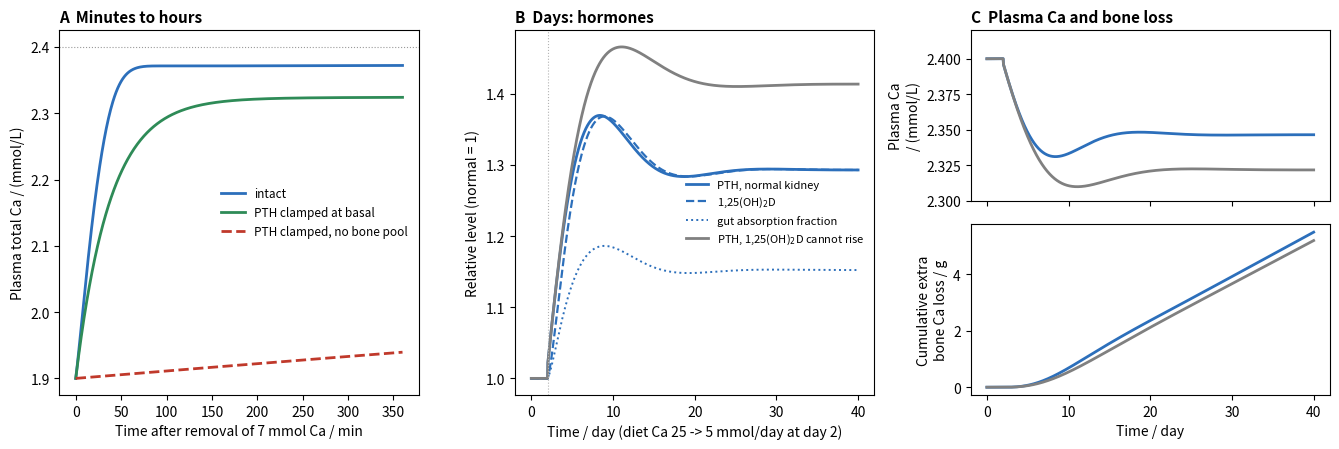

This chart was generated by the following Python code:
# Two-time-scale model of calcium homeostasis (time in hours; amounts in mmol).
#   dM/dt = a(D) I - E + O Jr - Jf - U(c, P) + kx (cB - c)       ECF calcium, c = M / V (total plasma Ca)
#   dB/dt = -kx (cB - c)                                          exchangeable bone pool
#   cB = c0 (B / B0) (1 + alpha (P - 1))                          pool equilibrium concentration
#   dP/dt = (Pinf(c) - P) / tauP      inverse sigmoid PTH secretion (relative, 1 = normal)
#   dD/dt = (P - D) / tauD            1,25-dihydroxyvitamin D follows PTH (or is fixed: CKD-like)
#   dO/dt = (P^0.8 D^0.3 - O) / tauO  osteoclast activity
# Parameters are illustrative: V 14 L, c0 2.4 mmol/L, B0 180 mmol, 1/kx = 45 min, tauP 6 min,
# tauD 12 h, tauO 3 days, bone resorption = formation = 12 mmol/day, diet 25 mmol/day, net gut absorption 3.75.
import matplotlib.pyplot as plt
import numpy as np
from scipy.integrate import solve_ivp

V, c0, B0 = 14.0, 2.4, 180.0
kx = V / 0.75
tauP, tauD, tauO = 0.1, 12.0, 72.0
Jr = Jf = 12.0 / 24
E = 2.5 / 24
alpha = 0.15


def a_frac(D):
    return 0.6 * D / (D + 1.4)  # 0.25 at D = 1


def Pinf(c):
    return 0.1 + 1.8 / (1.0 + (c / c0) ** 30)


U0 = a_frac(1.0) * 25.0 / 24 - E  # urinary Ca at steady state (mmol/h)


def make_rhs(diet, pth_clamp=False, pool=True, vitd_fixed=False):
    def rhs(t, y):
        M, B, P, D, O = y
        c = M / V
        I = diet(t) / 24.0
        cB = c0 * (B / B0) * (1.0 + alpha * (P - 1.0))
        Jx = kx * (cB - c) if pool else 0.0
        U = U0 * (c / c0) ** 4 / P**0.7
        dM = a_frac(D) * I - E + O * Jr - Jf - U + Jx
        dP = 0.0 if pth_clamp else (Pinf(c) - P) / tauP
        dD = 0.0 if vitd_fixed else (P - D) / tauD
        dO = (P**0.8 * D**0.3 - O) / tauO
        return [dM, -Jx, dP, dD, dO]

    return rhs


y_ss = [c0 * V, B0, 1.0, 1.0, 1.0]
fig = plt.figure(figsize=(13.5, 4.6))
axa = fig.add_subplot(1, 3, 1)
axb = fig.add_subplot(1, 3, 2)
axc = fig.add_subplot(2, 3, 3)
axd = fig.add_subplot(2, 3, 6, sharex=axc)

# A: rapid removal of 7 mmol from the ECF at t = 0
y0 = list(y_ss)
y0[0] -= 7.0
t = np.linspace(0, 6, 600)
for kw, col, ls, lab in ((dict(), "#2c6fbb", "-", "intact"),
                         (dict(pth_clamp=True), "#2e8b57", "-", "PTH clamped at basal"),
                         (dict(pth_clamp=True, pool=False), "#c0392b", "--", "PTH clamped, no bone pool")):
    sol = solve_ivp(make_rhs(lambda t: 25.0, **kw), (0, 6), y0, t_eval=t, max_step=0.01)
    axa.plot(t * 60, sol.y[0] / V, color=col, ls=ls, lw=2, label=lab)
axa.axhline(c0, color="0.6", lw=0.8, ls=":")
axa.set_xlabel("Time after removal of 7 mmol Ca / min")
axa.set_ylabel("Plasma total Ca / (mmol/L)")
axa.set_title("A  Minutes to hours", loc="left", fontsize=11, fontweight="bold")
axa.legend(frameon=False, fontsize=8.5, loc="center right")

# B, C: diet 25 -> 5 mmol/day from day 2
diet = lambda t: 25.0 if t < 48.0 else 5.0
T = 40 * 24.0
t = np.linspace(0, T, 4001)
for kw, col, lab in ((dict(), "#2c6fbb", "normal kidney"), (dict(vitd_fixed=True), "0.5", "1,25(OH)$_2$D cannot rise")):
    sol = solve_ivp(make_rhs(diet, **kw), (0, T), y_ss, t_eval=t, max_step=0.5)
    M, B, P, D, O = sol.y
    d = t / 24
    axb.plot(d, P, color=col, lw=2, label=f"PTH, {lab}")
    if not kw:
        axb.plot(d, D, color=col, lw=1.6, ls="--", label="1,25(OH)$_2$D")
        axb.plot(d, a_frac(D) / a_frac(1.0), color=col, lw=1.4, ls=":", label="gut absorption fraction")
    axc.plot(d, M / V, color=col, lw=2)
    net_bone = np.cumsum((O - 1.0) * Jr) * (t[1] - t[0])  # extra resorption, mmol
    axd.plot(d, net_bone * 40.0 / 1000.0, color=col, lw=2)
axb.axvline(2, color="0.7", lw=0.8, ls=":")
axb.set_xlabel("Time / day (diet Ca 25 -> 5 mmol/day at day 2)")
axb.set_ylabel("Relative level (normal = 1)")
axb.set_title("B  Days: hormones", loc="left", fontsize=11, fontweight="bold")
axb.legend(frameon=False, fontsize=8, loc="center right")
axc.set_ylabel("Plasma Ca\n/ (mmol/L)")
axc.set_ylim(2.3, 2.42)
axc.set_title("C  Plasma Ca and bone loss", loc="left", fontsize=11, fontweight="bold")
plt.setp(axc.get_xticklabels(), visible=False)
axd.set_ylabel("Cumulative extra\nbone Ca loss / g")
axd.set_xlabel("Time / day")
fig.tight_layout()
